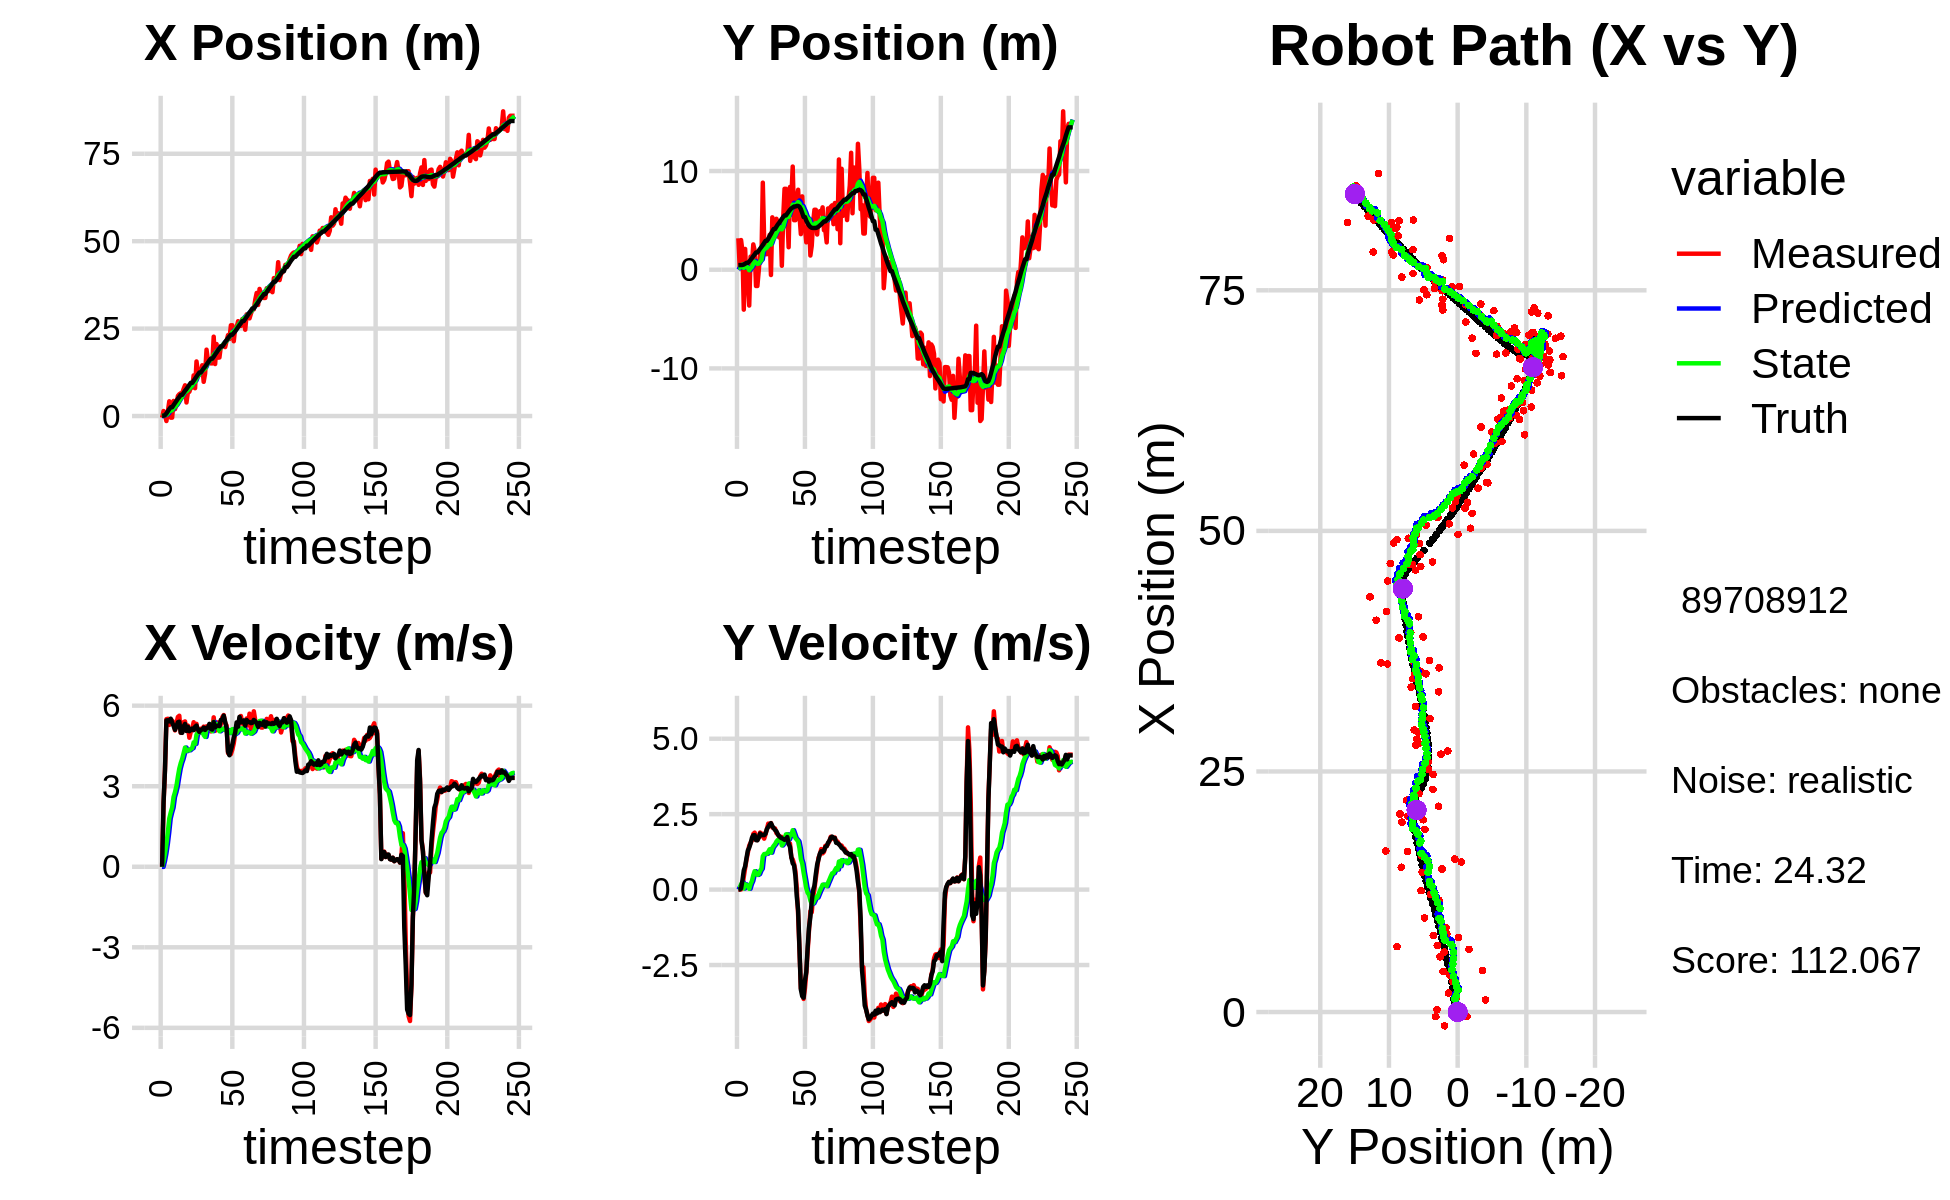

Data behind this chart, as committed beside it:
0.000000000000000000e+00, 0.000000000000000000e+00, 0.000000000000000000e+00, -0.000000000000000000e+00, 0.000000000000000000e+00, 0.000000000000000000e+00, 0.000000000000000000e+00, 0.000000000000000000e+00, 0.000000000000000000e+00, 0.000000000000000000e+00, 0.000000000000000000e+00, 0.000000000000000000e+00, 6.967189880657315149e-02, 4.707001757282132659e-01, 0.000000000000000000e+00, 0.000000000000000000e+00, 0.000000000000000000e+00, 2.152226225007325411e-04
-4.746971433906771454e-01, 3.185702235462651633e+00, 0.000000000000000000e+00, 0.000000000000000000e+00, 0.000000000000000000e+00, 0.000000000000000000e+00, 0.000000000000000000e+00, 0.000000000000000000e+00, -3.373440664316386395e-02, 1.889070175949501551e-01, -5.954565532534021426e-03, 7.519821676447072112e-02, 6.967189880657315149e-02, 4.707001757282132659e-01, 0.000000000000000000e+00, 0.000000000000000000e+00, 0.000000000000000000e+00, -9.027690248331055045e-05
1.428686648330333764e+00, 2.137874692696827561e-01, 2.336997844830073667e+00, 3.094191742925151561e-03, -3.432986319641726652e-02, 1.964268392713972300e-01, -5.954565532534021426e-03, 7.519821676447072112e-02, 1.283195394171929571e-01, 1.947060029435416784e-01, 2.083726399843116306e-01, 6.731303573182050026e-02, 8.425548617431431742e-02, 4.707017867896180485e-01, 2.399999999999999911e+00, 7.000000000000000146e-03, 2.400000095367431641e+00, -1.324002048932015896e-03
2.437994512363363953e-01, 3.007214559234510531e+00, 3.629996932779994800e+00, 4.806126184967951520e-03, 1.491568034156241229e-01, 2.014373065167237298e-01, 2.083726399843116306e-01, 6.731303573182050026e-02, 2.648157576507790267e-01, 4.006259421704146950e-01, 4.914906954820719154e-01, 1.761198054023781490e-01, 2.607043083200049627e-01, 4.712021475232728296e-01, 3.600000000000000089e+00, 4.100000000000000172e-02, 3.599999904632568359e+00, -1.324002048932015896e-03
-1.431459397161173097e+00, 1.902301938677234627e+00, 5.497681035269591732e+00, 1.204368364074846348e-01, 3.139648271989862183e-01, 4.182379227106525210e-01, 4.914906954820719154e-01, 1.761198054023781490e-01, 3.598204415088427366e-01, 5.301796206425688496e-01, 8.484304293107627348e-01, 2.377655604183446791e-01, 7.363131341327199264e-01, 4.816916298693302845e-01, 5.450999999999999623e+00, 3.039999999999999925e-01, 5.459000110626220703e+00, -2.190333977341651917e-02
1.263173334282858384e+00, -4.046048612454032245e+00, 5.512710558089878532e+00, 4.241004024937696237e-01, 4.446634844399189879e-01, 5.539561766844033341e-01, 8.484304293107627348e-01, 2.377655604183446791e-01, 7.188954905396783834e-01, 1.886572490891866849e-01, 1.289165611983577042e+00, 3.605944902039467936e-02, 1.362819939930596247e+00, 5.266285230772340675e-01, 5.456000000000000405e+00, 6.370000000000000107e-01, 5.493000030517578125e+00, -7.678014039993286133e-02
4.213065415467765362e+00, 2.105236424857050537e+00, 5.283277848723869852e+00, 7.117124327731795264e-01, 8.478120517380360877e-01, 1.922631939912261556e-01, 1.289165611983577042e+00, 3.605944902039467936e-02, 1.340624135963438324e+00, 3.884388224598307460e-01, 1.798153518592622957e+00, 1.775149997574619332e-01, 1.986946374281014505e+00, 6.074011466958384453e-01, 5.413000000000000256e+00, 7.710000000000000187e-01, 5.467000007629394531e+00, -1.339042931795120239e-01
-4.640464489907078494e-01, -1.331067607804026220e+00, 5.464328016469267801e+00, 9.883966976203621968e-01, 1.520439487822700553e+00, 4.061903224355769559e-01, 1.798153518592622957e+00, 1.775149997574619332e-01, 1.514378964953588369e+00, 2.959683629864809928e-01, 2.018440629838830880e+00, 1.475992905219489226e-01, 2.511032372750737984e+00, 6.981911210871234452e-01, 5.514999999999999680e+00, 1.042999999999999927e+00, 5.612999916076660156e+00, -1.789467930793762207e-01
-4.640464489907078494e-01, -1.331067607804026220e+00, 5.447907504269674739e+00, 1.225300395982882318e+00, 1.716223027937471501e+00, 3.107282920386759129e-01, 2.018440629838830880e+00, 1.475992905219489226e-01, 1.681272648267722047e+00, 2.190357998764173586e-01, 2.203805857942634727e+00, 1.357445371975503634e-01, 2.511032372750737984e+00, 6.981911210871234452e-01, 5.373999999999999666e+00, 1.298000000000000043e+00, 5.527999877929687500e+00, -2.212307900190353394e-01
4.321624427902849952e+00, -3.632303014661405260e+00, 5.370446183045165078e+00, 1.458606674837095607e+00, 1.901653234061985609e+00, 2.326102535961724060e-01, 2.203805857942634727e+00, 1.357445371975503634e-01, 2.295536108612214576e+00, -4.995640802987086349e-02, 2.601791648042320215e+00, 2.694645631893632931e-02, 3.134617119665325191e+00, 8.352730116721083231e-01, 5.246000000000000441e+00, 1.389000000000000012e+00, 5.426000118255615234e+00, -2.652013897895812988e-01
1.966273933758410530e+00, 1.330799624238156564e+00, 5.079439802109659396e+00, 1.551132141074353488e+00, 2.555715273416446554e+00, -4.726176239797723333e-02, 2.601791648042320215e+00, 2.694645631893632931e-02, 2.625879898492385234e+00, 1.530739512764340837e-01, 2.782406645100648390e+00, 1.811314734845141383e-01, 3.738327294308979365e+00, 9.967095103234541176e-01, 5.100999999999999979e+00, 1.530000000000000027e+00, 5.326000213623046875e+00, -2.963803410530090332e-01
3.157288462054270717e+00, 6.730966411582585129e-01, 5.332886106820303951e+00, 1.628528217135718714e+00, 2.904120563002450250e+00, 1.711870986248854865e-01, 2.782406645100648390e+00, 1.811314734845141383e-01, 3.060359704588870411e+00, 2.873662966236768535e-01, 3.012066037451171407e+00, 2.850654413411763399e-01, 4.326271325095123466e+00, 1.174745544573627010e+00, 5.227000000000000313e+00, 1.713999999999999968e+00, 5.500999927520751953e+00, -2.963803410530090332e-01
5.742139249860102268e+00, 2.567185029054729117e+00, 5.578730571266182103e+00, 1.845302241217948946e+00, 3.361566308333987507e+00, 3.158728407577944819e-01, 3.012066037451171407e+00, 2.850654413411763399e-01, 3.727063590040792906e+00, 5.979504246221973851e-01, 3.354219222307731396e+00, 4.755981532341647666e-01, 4.933189660413750843e+00, 1.374237045012475678e+00, 5.384000000000000341e+00, 1.800000000000000044e+00, 5.677000045776367188e+00, -3.194459080696105957e-01
6.232331544006219914e+00, 1.948673054390790416e+00, 5.624533679927865570e+00, 1.888150132922871371e+00, 4.062485512271566179e+00, 6.455102399456138507e-01, 3.354219222307731396e+00, 4.755981532341647666e-01, 4.392655303057337868e+00, 8.327198331304175305e-01, 3.659522979621417704e+00, 6.104187506171365740e-01, 5.449800759643006920e+00, 1.547521814609079005e+00, 5.402999999999999581e+00, 1.804000000000000048e+00, 5.696000099182128906e+00, -3.238781094551086426e-01
6.515858232736295719e+00, -1.649541632350460585e+00, 4.986648009665257675e+00, 1.648285201370654152e+00, 4.758607601019479993e+00, 8.937617081921311879e-01, 3.659522979621417704e+00, 6.104187506171365740e-01, 4.999836433479011966e+00, 7.066376477901642472e-01, 3.863455566150820975e+00, 5.434796018289786979e-01, 6.047733575076314594e+00, 1.745403750830296863e+00, 4.998000000000000220e+00, 1.639000000000000012e+00, 5.260000228881835938e+00, -3.192341923713684082e-01
6.515858232736295719e+00, -1.649541632350460585e+00, 5.023991415293783902e+00, 1.643564382567540116e+00, 5.386181990094094374e+00, 7.609856079730621392e-01, 3.863455566150820975e+00, 5.434796018289786979e-01, 5.557240815852219740e+00, 5.882313889006025587e-01, 4.020016437600621551e+00, 4.855933891214284648e-01, 6.047733575076314594e+00, 1.745403750830296863e+00, 4.988000000000000433e+00, 1.633000000000000007e+00, 5.248000144958496094e+00, -3.161690831184387207e-01
7.733971744879986510e+00, -1.183144007676932424e-01, 5.388226721207831638e+00, 1.771608315043490256e+00, 5.959242459612282161e+00, 6.367907278127453718e-01, 4.020016437600621551e+00, 4.855933891214284648e-01, 6.204566684244352537e+00, 6.255808376667697512e-01, 4.227744356869997056e+00, 5.132404115431575820e-01, 6.619863778110233632e+00, 1.932589634282729119e+00, 5.229000000000000092e+00, 1.715999999999999970e+00, 5.502999782562255859e+00, -3.176582157611846924e-01
8.788070589239584507e+00, 1.696642681812794207e+00, 5.413265877580718310e+00, 1.890849253895060311e+00, 6.627341119931352331e+00, 6.769048788210855205e-01, 4.227744356869997056e+00, 5.132404115431575820e-01, 6.901308458212564112e+00, 8.341756555530219774e-01, 4.440467319136780944e+00, 6.263477119179386987e-01, 7.220514565294380738e+00, 2.129689915860960792e+00, 5.320999999999999730e+00, 1.858000000000000096e+00, 5.636000156402587891e+00, -3.360503315925598145e-01
3.867550164181384975e+00, 1.208794220972844613e+00, 5.058297254325408332e+00, 1.766859009998444918e+00, 7.345355190126242384e+00, 8.968104267448158140e-01, 4.440467319136780944e+00, 6.263477119179386987e-01, 7.034517897753839399e+00, 9.772096042777971281e-01, 4.308153271947525731e+00, 6.947544029833506718e-01, 7.730886727198970299e+00, 2.306159957016845841e+00, 5.059999999999999609e+00, 1.802000000000000046e+00, 5.372000217437744141e+00, -3.360503315925598145e-01
6.787881165508699688e+00, 8.823529585592842395e+00, 5.258386119111822410e+00, 1.852025457610779968e+00, 7.465333224948592417e+00, 1.046685044576132206e+00, 4.308153271947525731e+00, 6.947544029833506718e-01, 7.447512605354829063e+00, 1.820904170949978251e+00, 4.351267331614728562e+00, 1.104001836620127630e+00, 8.314750939593197998e+00, 2.512580737373850681e+00, 5.214000000000000412e+00, 1.808999999999999941e+00, 5.519000053405761719e+00, -3.386370837688446045e-01
6.924456625656293163e+00, 2.958384870647389420e+00, 4.806192148689261145e+00, 1.688002260297313484e+00, 7.882639338516302274e+00, 1.931304354611991014e+00, 4.351267331614728562e+00, 1.104001836620127630e+00, 7.811608953168910574e+00, 2.052716371044825294e+00, 4.338434914900243022e+00, 1.177908853349551865e+00, 8.907348900845578399e+00, 2.719521864684107282e+00, 5.048000000000000043e+00, 1.804000000000000048e+00, 5.361000061035156250e+00, -3.377559781074523926e-01
8.127211361769440146e+00, 1.574470504576515939e+00, 5.027391671998739042e+00, 1.832629853522685481e+00, 8.245452444658935676e+00, 2.170507256379780259e+00, 4.338434914900243022e+00, 1.177908853349551865e+00, 8.269254733823386161e+00, 2.144193342357214593e+00, 4.389328134226109235e+00, 1.181202744796560289e+00, 9.489269524502141451e+00, 2.929595097233260503e+00, 5.094000000000000306e+00, 1.856000000000000094e+00, 5.421000003814697266e+00, -3.495591282844543457e-01
8.127211361769440146e+00, 1.574470504576515939e+00, 5.143751083933642221e+00, 2.003053812547278323e+00, 8.708187547245996640e+00, 2.262313616836870711e+00, 4.389328134226109235e+00, 1.181202744796560289e+00, 8.689723397957283879e+00, 2.234753732352097177e+00, 4.421217126456995494e+00, 1.187948456454166024e+00, 9.489269524502141451e+00, 2.929595097233260503e+00, 5.149000000000000021e+00, 2.005999999999999783e+00, 5.526000022888183594e+00, -3.713482022285461426e-01
1.161955264179369784e+01, 2.728694303684715106e+00, 5.383921406935336940e+00, 2.186574896172880145e+00, 9.131845110602982984e+00, 2.353548577997513824e+00, 4.421217126456995494e+00, 1.187948456454166024e+00, 9.426654908984801295e+00, 2.432327837304412377e+00, 4.632264274670868431e+00, 1.250631196721321725e+00, 1.007820537698749597e+01, 3.155134066359818412e+00, 5.086999999999999744e+00, 2.077999999999999847e+00, 5.494999885559082031e+00, -3.857801258563995361e-01
7.955966263685438022e+00, 3.540052815621602011e+00, 5.193759637163699594e+00, 2.152149454902990033e+00, 9.889881336451887606e+00, 2.557390956976544505e+00, 4.632264274670868431e+00, 1.250631196721321725e+00, 9.728068961194628272e+00, 2.688151859566089819e+00, 4.576773577014013661e+00, 1.336024477311047010e+00, 1.066386249641297113e+01, 3.392143830215396783e+00, 5.211000000000000298e+00, 2.150999999999999801e+00, 5.638000011444091797e+00, -3.928344547748565674e-01
1.560327175225383911e+01, -5.359722534908675229e-01, 5.323095394481152987e+00, 2.205742593410690677e+00, 1.018574631889602955e+01, 2.821754307297194675e+00, 4.576773577014013661e+00, 1.336024477311047010e+00, 1.075832441084042834e+01, 2.548303280267203874e+00, 4.924411757747601648e+00, 1.224734943358127826e+00, 1.126385524837261443e+01, 3.640946252988173981e+00, 5.259000000000000341e+00, 2.200000000000000178e+00, 5.701000213623046875e+00, -3.928344547748565674e-01
1.261262056194506975e+01, 5.309729441297013963e+00, 4.931647205323232974e+00, 2.058443677746401246e+00, 1.125076558661518789e+01, 2.670776774603016435e+00, 4.924411757747601648e+00, 1.224734943358127826e+00, 1.138542652178015047e+01, 2.952006635556691627e+00, 4.996850371569347082e+00, 1.381033950449681802e+00, 1.186267688848173840e+01, 3.890885695611158823e+00, 5.110000000000000320e+00, 2.105999999999999872e+00, 5.526999950408935547e+00, -3.954113423824310303e-01
1.221568547198830501e+01, 3.970637827645069784e+00, 4.998202657813863858e+00, 2.036069110040529928e+00, 1.188511155893708526e+01, 3.090110030601660007e+00, 4.996850371569347082e+00, 1.381033950449681802e+00, 1.191777844258289321e+01, 3.200352643462400781e+00, 5.014399974015117500e+00, 1.450202909551303820e+00, 1.244448307126396713e+01, 4.128594264144708426e+00, 5.022000000000000242e+00, 2.035000000000000142e+00, 5.419000148773193359e+00, -3.868352770805358887e-01
1.221568547198830501e+01, 3.970637827645069784e+00, 5.142113371538191480e+00, 2.026425060560717029e+00, 1.241921843998440522e+01, 3.345372934417531141e+00, 5.014399974015117500e+00, 1.450202909551303820e+00, 1.240571414419190965e+01, 3.428458453355440305e+00, 5.014246369249889312e+00, 1.504290829688139208e+00, 1.244448307126396713e+01, 4.128594264144708426e+00, 5.097999999999999865e+00, 1.977000000000000091e+00, 5.467999935150146484e+00, -3.753960728645324707e-01
1.451984992588102585e+01, 5.162671490990245360e+00, 4.997612202894241129e+00, 1.872816095983901974e+00, 1.290713878111689894e+01, 3.578887536324254270e+00, 5.014246369249889312e+00, 1.504290829688139208e+00, 1.306531227981046328e+01, 3.741773779623134732e+00, 5.097934388109704784e+00, 1.591839874470249994e+00, 1.302716663487107063e+01, 4.357197865446894802e+00, 5.110999999999999766e+00, 1.933999999999999941e+00, 5.465000152587890625e+00, -3.585446178913116455e-01
9.779866486377040147e+00, 4.830464198011833687e+00, 5.219726968785554533e+00, 1.832341422560640698e+00, 1.357510571862143323e+01, 3.900957767070159843e+00, 5.097934388109704784e+00, 1.591839874470249994e+00, 1.320711899316581395e+01, 3.997587980718578127e+00, 4.907839154629787259e+00, 1.644281700756016429e+00, 1.361529567812814889e+01, 4.576122626505068958e+00, 5.182000000000000384e+00, 1.832999999999999963e+00, 5.497000217437744141e+00, -3.376024663448333740e-01
1.211553707669242286e+01, 3.276578768495245431e+00, 5.055276091500195079e+00, 1.760339284011164906e+00, 1.369790290862879267e+01, 4.162016150794180191e+00, 4.907839154629787259e+00, 1.644281700756016429e+00, 1.354944499535885427e+01, 4.084976117365877180e+00, 4.836591465737241080e+00, 1.609929013185926738e+00, 1.411151531305516649e+01, 4.751013144238915409e+00, 5.096000000000000085e+00, 1.772999999999999909e+00, 5.395999908447265625e+00, -3.350866138935089111e-01
1.898201873882999990e+01, 4.773636340084432383e+00, 5.229526733735394117e+00, 1.751363374198216194e+00, 1.403310414193257927e+01, 4.245969018684469631e+00, 4.836591465737241080e+00, 1.609929013185926738e+00, 1.454131591358308029e+01, 4.301020182185073537e+00, 5.130186032333160284e+00, 1.639892389172676879e+00, 1.469773319378968246e+01, 4.953945979242544873e+00, 5.171000000000000263e+00, 1.727000000000000091e+00, 5.451000213623046875e+00, -3.231590092182159424e-01
1.589689734579541813e+01, 4.006370148617984794e-01, 5.215303305868137507e+00, 1.746599962155293451e+00, 1.505433451681639667e+01, 4.465009421102340781e+00, 5.130186032333160284e+00, 1.639892389172676879e+00, 1.514179517503166039e+01, 4.092923872852887612e+00, 5.181680594142883400e+00, 1.463096001216158681e+00, 1.529158046851144981e+01, 5.151714190056885023e+00, 5.179000000000000270e+00, 1.699999999999999956e+00, 5.451000213623046875e+00, -3.231590092182159424e-01
1.627861192795965550e+01, 5.264510481646720308e+00, 5.199995822738770812e+00, 1.671372572675004387e+00, 1.565996323444594829e+01, 4.239233472974503592e+00, 5.181680594142883400e+00, 1.463096001216158681e+00, 1.572190978152123009e+01, 4.343290676073682910e+00, 5.215829343890929337e+00, 1.518282645953262566e+00, 1.589508083449133657e+01, 5.345046385348884321e+00, 5.322000000000000064e+00, 1.683000000000000052e+00, 5.580999851226806641e+00, -3.109887540340423584e-01
1.504623189572236264e+01, 8.201590641338142973e+00, 5.041775050367081512e+00, 1.601438084317044819e+00, 1.624349271591032462e+01, 4.495118940669009078e+00, 5.215829343890929337e+00, 1.518282645953262566e+00, 1.611648354005163597e+01, 4.842229332390391328e+00, 5.138256813154153946e+00, 1.687573470341244608e+00, 1.639364078620505794e+01, 5.503564223046055304e+00, 5.131999999999999673e+00, 1.649999999999999911e+00, 5.390999794006347656e+00, -3.075550496578216553e-01
1.504623189572236264e+01, 8.201590641338142973e+00, 5.078518475899117313e+00, 1.650530738759506733e+00, 1.663030922136704959e+01, 5.010986679424515700e+00, 5.138256813154153946e+00, 1.687573470341244608e+00, 1.647103222933758104e+01, 5.305065195925275034e+00, 5.049753592203049202e+00, 1.828388396045319553e+00, 1.639364078620505794e+01, 5.503564223046055304e+00, 5.108999999999999986e+00, 1.665000000000000036e+00, 5.373000144958496094e+00, -3.142340779304504395e-01
2.269074848305200476e+01, 5.633374247004756974e+00, 5.564620802871499627e+00, 1.811326057996528460e+00, 1.697600758855788428e+01, 5.487904035529806990e+00, 5.049753592203049202e+00, 1.828388396045319553e+00, 1.756600538956769242e+01, 5.500645447542359179e+00, 5.393843457637767180e+00, 1.834115599144030551e+00, 1.698065593844293630e+01, 5.694275244724873453e+00, 5.389000000000000234e+00, 1.741000000000000103e+00, 5.663000106811523438e+00, -3.146908879280090332e-01
1.486633136864510618e+01, 2.277288063467928669e+00, 5.062339994903996221e+00, 1.510894667203251496e+00, 1.810538973533146745e+01, 5.684057007456762456e+00, 5.393843457637767180e+00, 1.834115599144030551e+00, 1.776894510545958994e+01, 5.354356335573301706e+00, 5.195528722406816513e+00, 1.667456707401806515e+00, 1.759493091672240794e+01, 5.892636640584315799e+00, 5.190000000000000391e+00, 1.516999999999999904e+00, 5.407000064849853516e+00, -2.900412976741790771e-01
2.057966640548197290e+01, 8.389035566642141006e+00, 5.112168106176133264e+00, 1.525766253796342342e+00, 1.828849797770027052e+01, 5.521102006313482136e+00, 5.195528722406816513e+00, 1.667456707401806515e+00, 1.851014566949268314e+01, 5.780722971256038178e+00, 5.309470638098177986e+00, 1.789116691568473305e+00, 1.819067791090410324e+01, 6.068371637885809911e+00, 5.246999999999999886e+00, 1.417000000000000037e+00, 5.434999942779541016e+00, -2.900412976741790771e-01
1.669248297764794131e+01, 7.292244060761749580e+00, 5.379681139999169304e+00, 1.059394948390273150e+00, 1.904109273330250218e+01, 5.959634640412885709e+00, 5.309470638098177986e+00, 1.789116691568473305e+00, 1.881310478370234307e+01, 6.051512974134359624e+00, 5.191409343114323782e+00, 1.815757685222094242e+00, 1.879435184550398219e+01, 6.214688643583163419e+00, 5.259000000000000341e+00, 1.078000000000000069e+00, 5.368000030517578125e+00, -1.944373100996017456e-01
1.673805144376355258e+01, 1.045559011342583489e+01, 5.084353371867150528e+00, 1.001237459584443545e+00, 1.933224571801377678e+01, 6.233088742656568648e+00, 5.191409343114323782e+00, 1.815757685222094242e+00, 1.907092861569650566e+01, 6.589080169190486558e+00, 5.045706169002727393e+00, 1.967588470554322733e+00, 1.929618290025531735e+01, 6.310566290365696496e+00, 5.237000000000000099e+00, 8.709999999999999964e-01, 5.309000015258789062e+00, -1.944373100996017456e-01
1.998473049709336280e+01, 5.019018157282504333e+00, 5.332043784938864661e+00, 8.539965488590073317e-01, 1.957549923259677982e+01, 6.785839016245918565e+00, 5.045706169002727393e+00, 1.967588470554322733e+00, 1.963057219519205177e+01, 6.573898045106977506e+00, 5.091017418379602866e+00, 1.838591796380733001e+00, 1.991055896864384422e+01, 6.406573161095224123e+00, 5.467999999999999972e+00, 8.040000000000000480e-01, 5.526000022888183594e+00, -1.588142663240432739e-01
1.998473049709336280e+01, 5.019018157282504333e+00, 5.570608893772556414e+00, 6.108466081964829542e-01, 2.013967393703001107e+01, 6.757757224745050806e+00, 5.091017418379602866e+00, 1.838591796380733001e+00, 2.014904729044159737e+01, 6.543479510628897877e+00, 5.122584045150976984e+00, 1.705713567408357889e+00, 1.991055896864384422e+01, 6.406573161095224123e+00, 5.469999999999999751e+00, 4.510000000000000120e-01, 5.487999916076660156e+00, -1.092189028859138489e-01
2.035964345952002930e+01, 7.227706536417926486e+00, 5.650823915580873269e+00, 4.461315704473973326e-02, 2.066130569495669533e+01, 6.714050867369733666e+00, 5.122584045150976984e+00, 1.705713567408357889e+00, 2.065871173344526568e+01, 6.689718313858994847e+00, 5.150442950327891900e+00, 1.653874200944073891e+00, 2.053906849013673508e+01, 6.469938143302396583e+00, 5.628999999999999559e+00, -2.330000000000000127e-01, 5.633999824523925781e+00, -7.894818671047687531e-03
1.972330954687404159e+01, 8.104233368586896802e+00, 5.358843419290668209e+00, -8.510431780086445963e-01, 2.117375602847805638e+01, 6.855105733953402058e+00, 5.150442950327891900e+00, 1.653874200944073891e+00, 2.104143953819459512e+01, 6.862386654882127068e+00, 5.091206400150811717e+00, 1.596884625350595943e+00, 2.118346813329807787e+01, 6.465674265485578331e+00, 5.397000000000000242e+00, -6.860000000000000542e-01, 5.440999984741210938e+00, 1.574957072734832764e-01
2.152003818738423391e+01, 5.459171696487624459e+00, 5.261738523777939491e+00, -2.025130078892397822e+00, 2.155056017820967540e+01, 7.022075117417186263e+00, 5.091206400150811717e+00, 1.596884625350595943e+00, 2.155631622845740836e+01, 6.720430730988895540e+00, 5.103726903874420628e+00, 1.364094179168826582e+00, 2.169863536965040751e+01, 6.382878645648211169e+00, 5.160999999999999588e+00, -1.985000000000000098e+00, 5.530000209808349609e+00, 3.674030303955078125e-01
2.313438710564292222e+01, 3.608530624776366214e+00, 4.236922732718330309e+00, -3.274829913331633424e+00, 2.206668891884485006e+01, 6.856840148905778420e+00, 5.103726903874420628e+00, 1.364094179168826582e+00, 2.212741871037425767e+01, 6.355003140413439944e+00, 5.088219350892230430e+00, 1.010302940330421340e+00, 2.227916648970739999e+01, 6.137621268385877293e+00, 4.286999999999999922e+00, -3.314000000000000057e+00, 5.418000221252441406e+00, 6.580133438110351562e-01
2.201619973749559023e+01, 7.432503326764094531e+00, 4.178373380698813477e+00, -3.229575566841183853e+00, 2.263624064546348080e+01, 6.456033434446482033e+00, 5.088219350892230430e+00, 1.010302940330421340e+00, 2.252832963353590401e+01, 6.362938010149565393e+00, 4.980124404363460044e+00, 8.630539170785727077e-01, 2.277111652451495871e+01, 5.755619867936690781e+00, 4.152999999999999581e+00, -3.532999999999999918e+00, 5.453000068664550781e+00, 6.580133438110351562e-01
2.594730713973812897e+01, 4.302969202114232061e+00, 4.196904913826829286e+00, -3.623950191489401451e+00, 2.302634207397224841e+01, 6.449243401857422953e+00, 4.980124404363460044e+00, 8.630539170785727077e-01, 2.327411941833215892e+01, 6.056103839708075753e+00, 5.069294493874644481e+00, 5.652933403960727077e-01, 2.325587871651336158e+01, 5.342795236954695604e+00, 4.342999999999999972e+00, -3.584000000000000075e+00, 5.631000041961669922e+00, 7.122689485549926758e-01
2.594730713973812897e+01, 4.302969202114232061e+00, 4.364760480625816896e+00, -3.271985653147053252e+00, 2.378104886771962256e+01, 6.112633173747682669e+00, 5.069294493874644481e+00, 5.652933403960727077e-01, 2.395844905804189651e+01, 5.778815822293511317e+00, 5.125177007655262962e+00, 3.118018438475365084e-01, 2.325587871651336158e+01, 5.342795236954695604e+00, 4.559999999999999609e+00, -3.015000000000000124e+00, 5.467000007629394531e+00, 6.432687044143676758e-01
2.138467791647790861e+01, 2.774772509024496792e+00, 4.599218143745269494e+00, -2.754544267326858975e+00, 2.447096675880742112e+01, 5.809996006678264990e+00, 5.125177007655262962e+00, 3.118018438475365084e-01, 2.413959136094780078e+01, 5.396000763759355223e+00, 4.918807330574606063e+00, 3.830488840142742824e-02, 2.376710727766697318e+01, 4.967806680690604715e+00, 4.814000000000000057e+00, -2.730999999999999872e+00, 5.534999847412109375e+00, 5.396218895912170410e-01
2.522510191756693843e+01, 4.245876743202898318e+00, 4.959862085328569314e+00, -2.032085019332253939e+00, 2.463147209400526094e+01, 5.399831252599497589e+00, 4.918807330574606063e+00, 3.830488840142742824e-02, 2.469212039366903966e+01, 5.203270781947719748e+00, 4.953520554285187671e+00, -1.063912451935800085e-01, 2.422689178572784385e+01, 4.707609995722673801e+00, 4.996999999999999886e+00, -1.909000000000000030e+00, 5.348999977111816406e+00, 3.888454735279083252e-01
2.534177455252510924e+01, 5.012030406834567131e+00, 5.269802003764819887e+00, -1.350106463829757297e+00, 2.518747244909755878e+01, 5.192631657428361969e+00, 4.953520554285187671e+00, -1.063912451935800085e-01, 2.521894596834799174e+01, 5.122050912701033631e+00, 4.987866638290202381e+00, -1.704319781640268316e-01, 2.480009773361115677e+01, 4.479869707231256548e+00, 5.376999999999999780e+00, -1.258999999999999897e+00, 5.521999835968017578e+00, 2.508023977279663086e-01
2.711808553329552041e+01, 1.437792166110071657e+00, 5.254459917446079764e+00, -7.158629007999955940e-01, 2.571773263217701100e+01, 5.105007714884631120e+00, 4.987866638290202381e+00, -1.704319781640268316e-01, 2.586952538800304779e+01, 4.741599106373509009e+00, 5.083819295335894495e+00, -3.586737836616215036e-01, 2.541128185364395620e+01, 4.329237564789882420e+00, 5.216999999999999638e+00, -9.010000000000000231e-01, 5.294000148773193359e+00, 1.354054510593414307e-01
2.679304912697552510e+01, 2.423132046008525720e+00, 5.522979277004434806e+00, -7.524457372236161845e-01, 2.637790731753663565e+01, 4.705731728007346959e+00, 5.083819295335894495e+00, -3.586737836616215036e-01, 2.644141860012473089e+01, 4.477184067577843152e+00, 5.142105351566116589e+00, -4.782850062677741487e-01, 2.602526023934381882e+01, 4.251330240407259708e+00, 5.583000000000000185e+00, -3.930000000000000160e-01, 5.597000122070312500e+00, 1.354054510593414307e-01
2.577200052144145204e+01, 4.762807949943962171e+00, 5.615124202163237932e+00, -2.569418084395606594e-01, 2.695562913528134175e+01, 4.429355566951065803e+00, 5.142105351566116589e+00, -4.782850062677741487e-01, 2.686322575016172109e+01, 4.469835327606159758e+00, 5.118868779092939469e+00, -4.534381450544053838e-01, 2.655237415448588223e+01, 4.226548060526136297e+00, 5.386999999999999567e+00, -2.699999999999999969e-02, 5.387000083923339844e+00, 4.572698473930358887e-02
2.772682920107218862e+01, 6.076326593253710051e+00, 5.329940970087379881e+00, 2.506874728714129572e-02, 2.737511262807101531e+01, 4.424491513100718976e+00, 5.118868779092939469e+00, -4.534381450544053838e-01, 2.742064518115213190e+01, 4.598262694856623867e+00, 5.154909903665918947e+00, -3.581680273129133063e-01, 2.717017200604182747e+01, 4.232645854183926915e+00, 5.381000000000000227e+00, 1.330000000000000071e-01, 5.382999897003173828e+00, -4.703347105532884598e-03
2.772682920107218862e+01, 6.076326593253710051e+00, 5.330793080440540344e+00, 3.754725898835188369e-01, 2.793613617151872219e+01, 4.562445892125332136e+00, 5.154909903665918947e+00, -3.581680273129133063e-01, 2.792453725359301941e+01, 4.734480491370685940e+00, 5.158443682870863967e+00, -2.575720516610786603e-01, 2.717017200604182747e+01, 4.232645854183926915e+00, 5.451999999999999957e+00, 5.100000000000000089e-01, 5.475999832153320312e+00, -7.031852751970291138e-02
2.468338873957487323e+01, 3.568467422654520771e+00, 5.170436544283348645e+00, 7.176236835139538917e-01, 2.844038162188010688e+01, 4.708723286204578251e+00, 5.158443682870863967e+00, -2.575720516610786603e-01, 2.807052018193243725e+01, 4.645291167018216427e+00, 4.961272350182349022e+00, -2.645756654765010207e-01, 2.779335620950208607e+01, 4.280063970882930668e+00, 5.254999999999999893e+00, 8.309999999999999609e-01, 5.320000171661376953e+00, -1.379125714302062988e-01
2.907464143586354410e+01, 5.754708513145427418e+00, 5.523426142954695806e+00, 1.058839203359604353e+00, 2.856664741695067278e+01, 4.618833600470566125e+00, 4.961272350182349022e+00, -2.645756654765010207e-01, 2.864563710412854647e+01, 4.781377250815856073e+00, 5.034647320940092818e+00, -1.543065986342166129e-01, 2.840039852263165443e+01, 4.366706235983898843e+00, 5.466000000000000192e+00, 1.008000000000000007e+00, 5.558000087738037109e+00, -1.894019246101379395e-01
... 187 more rows
